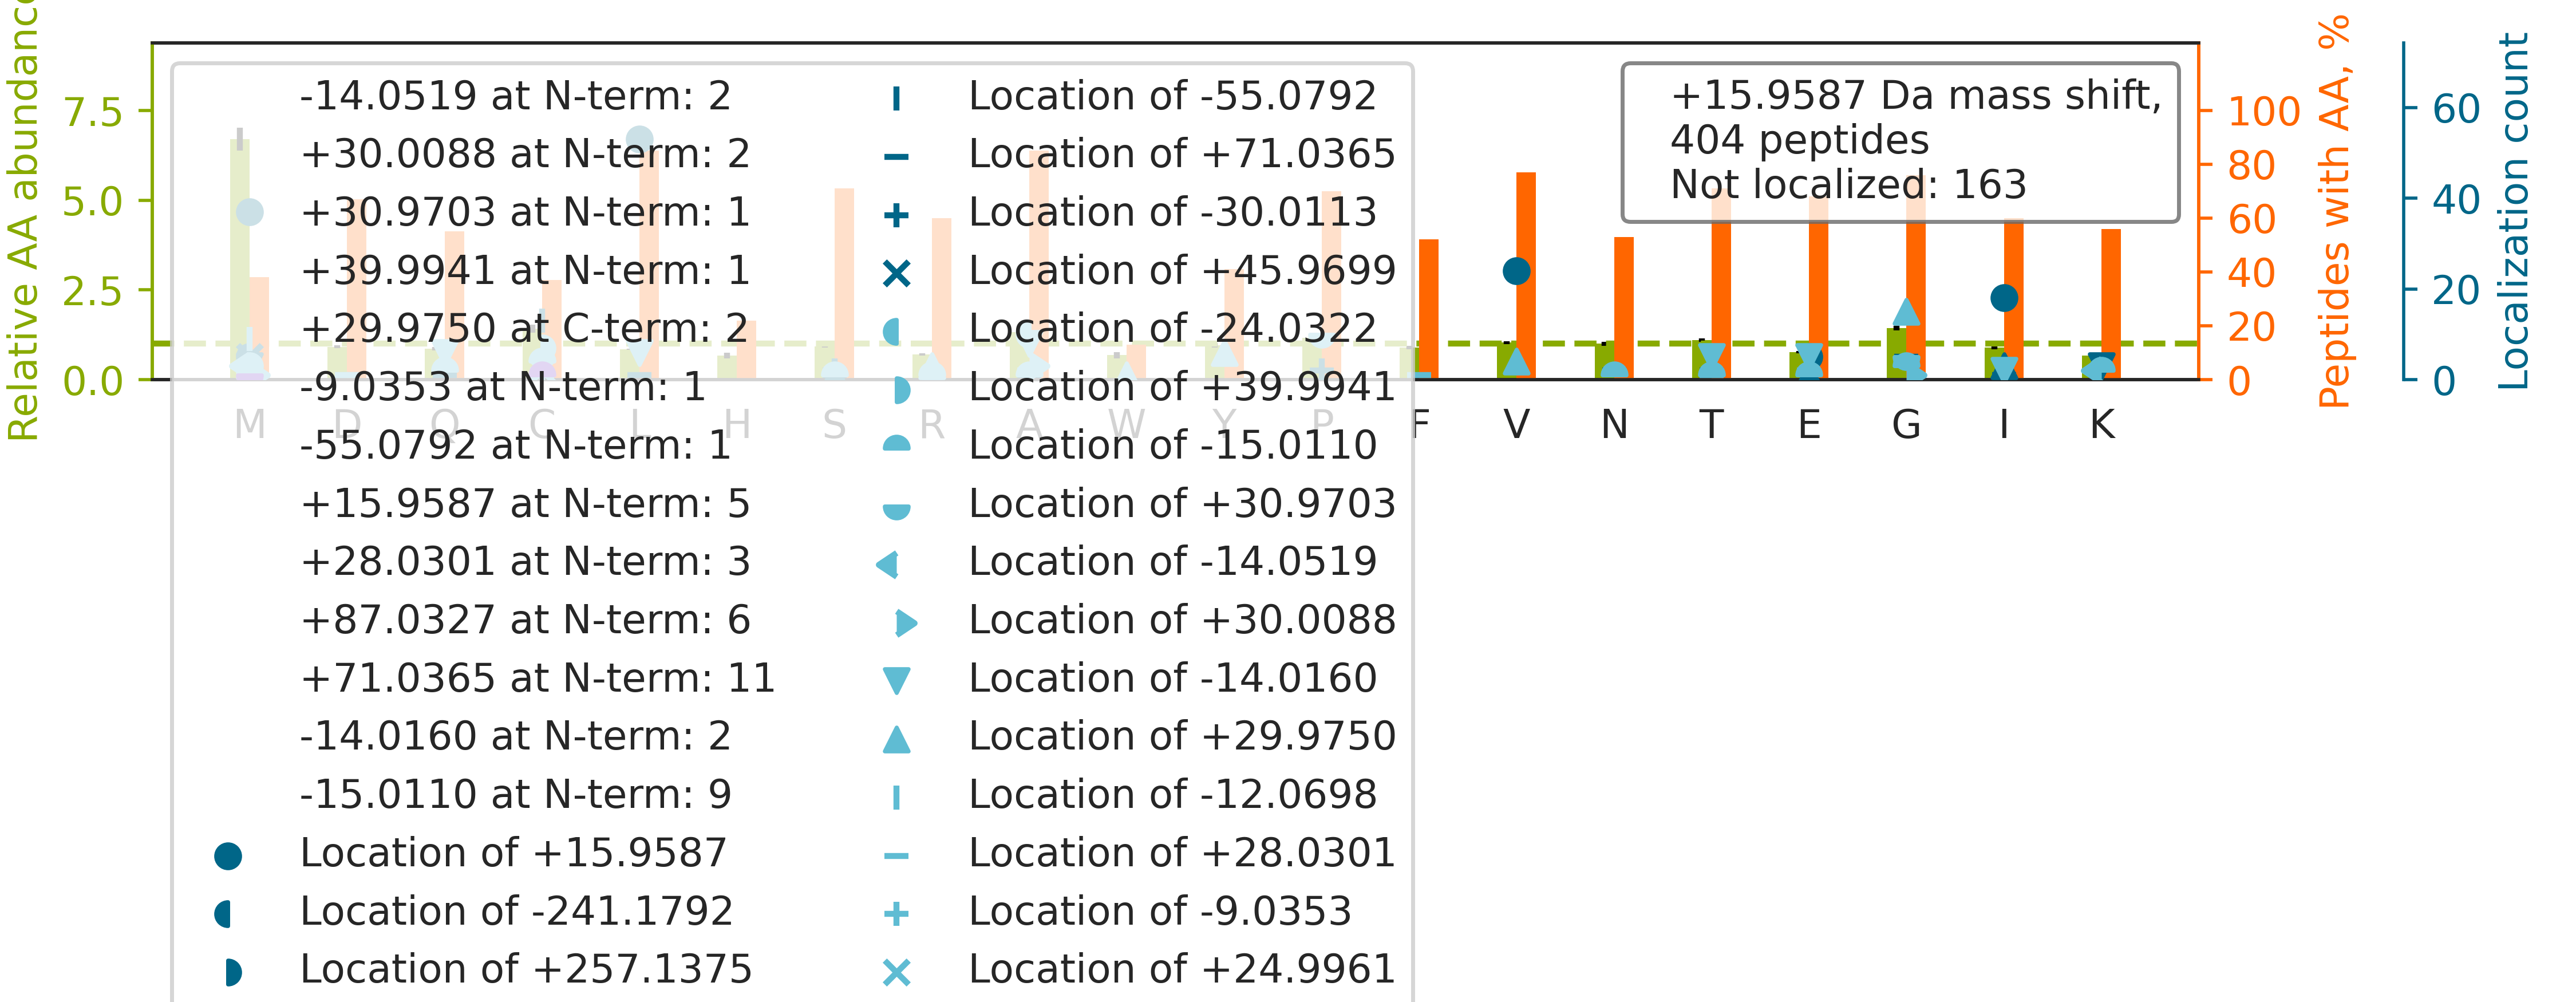

The table this chart was drawn from, first rows:
top isoform	localization score	spectrum
K.SHCIAEVENDEM[+16]PADLPSLAADFVESK.D	0.9895	53CPTAC_COprospective_W_VU_20160226_11CO…
K.VDNAL[+16]QSGNSQESVTEQDSK.D	0.9319	53CPTAC_COprospective_W_VU_20160226_11CO…
R.GSQAQPDSPSAQLALIAASQSFLQPGGK.M		43CPTAC_COprospective_W_VU_20151130_01CO…
K.MSVQPTVSLGGFEITPPVVLR.L		35CPTAC_COprospective_W_VU_20150901_16CO…
K.AIPDLTAPVAAVQAAVSNLVR.V		41CPTAC_COprospective_W_VU_20151124_21CO…
R.ALGALV[+16]DSCAPGLCPDWDSWDASKPVTNAR.E	0.622	85CPTAC_COprospective_W_VU_20160630_11CO…
K.T[+71]HTC[-55]PPCPAPELLGGPSVFLFPPKPK.D	0.7705	29CPTAC_COprospective_W_VU_20150810_11CO…
K.CGVM[+16]ASSGLCQSVAASCAR.S	0.5595	52CPTAC_COprospective_W_VU_20160223_11CO…
K.SLQWM[+16]AGGTFTGEALQYTR.D	0.6996	11CPTAC_COprospective_W_VU_20151002_05CO…
R.N[-15]P[+31]SSAGSWNSGSSGPGSTGNR.N	0.9252	53CPTAC_COprospective_W_VU_20160226_11CO…
K.QGQYSPMAIEEQVAVIYAGVR.G		26CPTAC_COprospective_W_VU_20150810_05CO…
K.TL[+16]AESALQLLYTAK.E	0.9999	58CPTAC_COprospective_W_VU_20160318_11CO…
K.VIHDNFGIVEGLM[+16]TTVHAITATQK.T	0.9019	13CPTAC_COprospective_W_VU_20151030_06CO…
R.TPSSYGAGELLDFSL[+16]ADAVNQEFLTTR.T	0.9996	63CPTAC_COprospective_W_VU_20160316_11CO…
K.HTGPGILSMANAGPNTNGSQFFICTAK.T		35CPTAC_COprospective_W_VU_20150901_16CO…
K.EGPYDVVV[+16]LPGGNLGAQNLSESAAVK.E	0.6843	49CPTAC_COprospective_W_VU_20151222_11CO…
R.LVAFC[-15]P[+31]FASSQVALENANAVSEGVVHED…	0.5711	86CPTAC_COprospective_W_VU_20160628_11CO…
K.KVADALTNAVAHVDDM[+16]PNALSALSDLHAHK.L	0.8802	24CPTAC_COprospective_W_VU_20150215_01CO…
R.LLPV[+16]LLSTAQEADPEVR.S	0.006187	76CPTAC_COprospective_W_VU_20160502_11CO…
R.ALEQQVEEMRTQLEELEDELQATEDAK.L		54CPTAC_COprospective_W_VU_20160226_01CO…
R.AVCMLSNTTAIAEAWAR.L		18CPTAC_COprospective_W_VU_20151105_14CO…
K.YGAAVPGVLGGLGALGGVGIPGGVVGAGPAAAAAAAK.…		33CPTAC_COprospective_W_VU_20150818_11CO…
K.M[+16]SASDPNSSIFLTDTAK.Q	0.9384	01CPTAC_COprospective_W_VU_20150901_01CO…
K.LQVEPAVDTSGV[+16]QCYGPGIEGQGVFR.E	0.8596	84CPTAC_COprospective_W_VU_20160916_05CO…
R.GFSGLQGPPGPPGSPGEQGPSGASGPAGPR.G		85CPTAC_COprospective_W_VU_20160630_11CO…
K.N[+71]M[-55]DPLNDNVTSLLNASSDK.F	0.02122	12CPTAC_COprospective_W_VU_20151016_05CO…
R.GPSGPPGPDGNKGEPGVVGAVGTAGPSGPSGLPGER.G		86CPTAC_COprospective_W_VU_20160628_11CO…
R.KDGNA[-14]SG[+30]TTLLEALDCILPPTRPTDKPL…	0.5042	73CPTAC_COprospective_W_VU_20160422_11CO…
R.TRPEFYLNSYMNKQDVVNAVR.Q		10CPTAC_COprospective_W_VU_20151002_05CO…
R.CAIQLTQSPSSLSASVGDR.V		73CPTAC_COprospective_W_VU_20160422_11CO…
K.SHCIAEVE[+257]NDEM[-241]PADLPSLAADFVES…	0.01238	87CPTAC_COprospective_W_VU_20160701_09CO…
R.INFDVTGYIVGANIETYLLEK.S		53CPTAC_COprospective_W_VU_20160226_11CO…
K.T[+71]FTDC[-55]FNCLPIAAIVDEK.I	0.7472	49CPTAC_COprospective_W_VU_20151222_11CO…
R.LAPITSDPTEATAVGAVEASFK.C		58CPTAC_COprospective_W_VU_20160318_11CO…
R.LLIY[+30]A[-14]VLPTGDVIGDSAK.Y	0.04887	43CPTAC_COprospective_W_VU_20151130_01CO…
K.ATLV[+30]CLI[-14]SDFYPGAVTVAWK.A	0.09026	10CPTAC_COprospective_W_VU_20151002_05CO…
K.LCYVALDFEQEMATAASSSSLEK.S		52CPTAC_COprospective_W_VU_20160223_11CO…
R.GPLGPAGGIGLPGQSGSEGPVGPAGK.K		101CPTAC_COprospective_W_VU_20160806_09C…
K.AMGIM[+16]NSFVNDIFER.I	0.7599	06CPTAC_COprospective_W_VU_20150915_05CO…
K.ANQQFLVYCEIDGSGNGWTVFQK.R		31CPTAC_COprospective_W_VU_20150810_11CO…
R.LNEAAAGL[+16]NQAATELVQASR.G	0.8783	64CPTAC_COprospective_W_VU_20160318_11CO…
R.K[-14]A[+30]TQQAEQLSNELATER.S	0.8817	54CPTAC_COprospective_W_VU_20160226_01CO…
K.EGILNDDIYCPPETAVLLASYAVQSK.Y		51CPTAC_COprospective_W_VU_20160215_16CO…
R.QEPSQGTTTFAVTSILR.V		46CPTAC_COprospective_W_VU_20151209_09CO…
R.TTGIVMDSGDGVTHIVPIYEGYALPHAILR.L		28CPTAC_COprospective_W_VU_20150810_05CO…
K.VGSAADIPINISETDL[+16]SLLTATVVPPSGR.E	0.9676	58CPTAC_COprospective_W_VU_20160318_11CO…
R.YIYGPIESTIYPI[+16]SGSSLDWAYDLGIK.H	0.6777	42CPTAC_COprospective_W_VU_20151124_05CO…
K.VHTECCHGDLLECADDRADLAK.Y		31CPTAC_COprospective_W_VU_20150810_11CO…
K.IIGAVDQI[+16]QLTQAQLEER.Q	0.397	67CPTAC_COprospective_W_VU_20160324_16CO…
R.IIGLDQVA[-24]GM[+40]SETALPGAFK.T	0.01208	85CPTAC_COprospective_W_VU_20160630_11CO…
K.APGVGGAFAGIPGVGPFGGPQPGVPLGYPIK.A		39CPTAC_COprospective_W_VU_20150909_09CO…
K.ALGALVDSC[+40]A[-24]PGLCPDWESWDPQKPVDN…	0.8031	01CPTAC_COprospective_W_VU_20150901_01CO…
K.AAELIANSL[+16]ATAGDGLIELR.K	0.9922	73CPTAC_COprospective_W_VU_20160422_11CO…
R.TEDSGLQTQVI[+16]AAATQCALSTSQLVACTK.V	0.6859	54CPTAC_COprospective_W_VU_20160226_01CO…
R.SGVISDTELQQAL[+16]SNGTWTPFNPVTVR.S	0.9515	06CPTAC_COprospective_W_VU_20150915_05CO…
R.AAFGQGSGPIMLDEVQCTGTEASLADCK.S		01CPTAC_COprospective_W_VU_20150901_01CO…
K.TG[+31]K[-15]ALNLGYALDYAQR.Y	0.5209	88CPTAC_COprospective_W_VU_20160705_11CO…
K.NMITGTSQADCAVLIVAAGVGEFEAGISK.N		09CPTAC_COprospective_W_VU_20150928_05CO…
R.I[+16]QCSVSALNQGQVWIGGR.I	0.7703	04CPTAC_COprospective_W_VU_20150915_05CO…
K.QIPFPSGTPLHANSMVSENVIQSTAVTTVSSGTK.E		89CPTAC_COprospective_W_VU_20160707_11CO…
... 344 more rows
